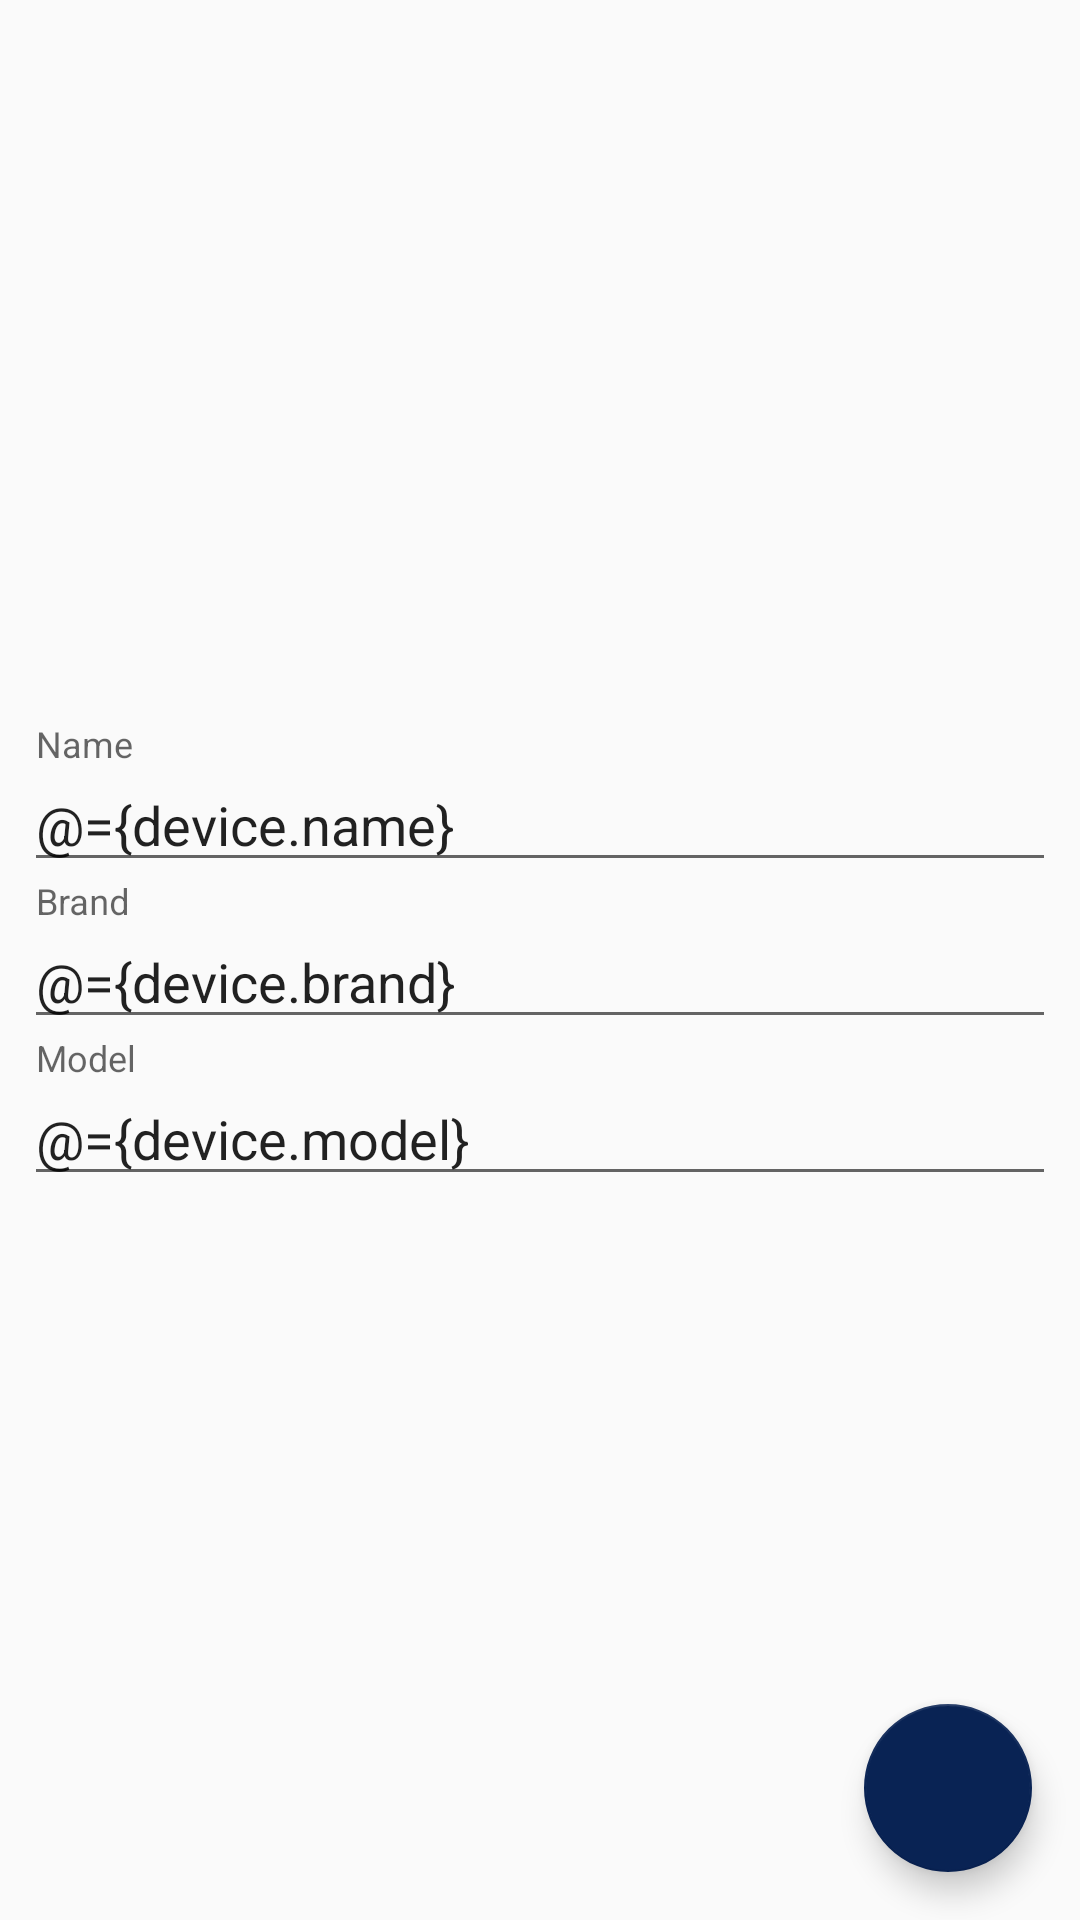

Layout XML and referenced resources for this Android screen:
<!-- AndroidManifest.xml: application theme AppTheme -->
<!-- res/layout/activity_device_form.xml -->
<?xml version="1.0" encoding="utf-8"?>
<layout xmlns:android="http://schemas.android.com/apk/res/android">

    <data>
        <variable
            name="device"
            type="amst.g1.labsec.models.Device" />
    </data>

    <androidx.constraintlayout.widget.ConstraintLayout xmlns:app="http://schemas.android.com/apk/res-auto"
        xmlns:tools="http://schemas.android.com/tools"
        android:layout_width="match_parent"
        android:layout_height="match_parent"
        tools:context=".activities.DeviceFormActivity">

        <com.google.android.material.floatingactionbutton.FloatingActionButton
            android:id="@+id/fabDeviceForm"
            android:layout_width="wrap_content"
            android:layout_height="wrap_content"
            android:layout_marginEnd="16dp"
            android:layout_marginBottom="16dp"
            android:clickable="true"
            android:focusable="true"
            app:layout_constraintBottom_toBottomOf="parent"
            app:layout_constraintEnd_toEndOf="parent"
            app:srcCompat="@drawable/ic_check" />

        <LinearLayout
            android:layout_width="match_parent"
            android:layout_height="wrap_content"
            android:layout_margin="8dp"
            android:orientation="vertical"
            app:layout_constraintBottom_toBottomOf="parent"
            app:layout_constraintEnd_toEndOf="parent"
            app:layout_constraintStart_toStartOf="parent"
            app:layout_constraintTop_toTopOf="parent">


            <com.google.android.material.textfield.TextInputLayout
                android:layout_width="match_parent"
                android:layout_height="match_parent">

                <com.google.android.material.textfield.TextInputEditText
                    android:layout_width="match_parent"
                    android:layout_height="wrap_content"
                    android:text="@={device.name}"
                    android:hint="@string/name" />
            </com.google.android.material.textfield.TextInputLayout>

            <com.google.android.material.textfield.TextInputLayout
                android:layout_width="match_parent"
                android:layout_height="match_parent">

                <com.google.android.material.textfield.TextInputEditText
                    android:layout_width="match_parent"
                    android:layout_height="wrap_content"
                    android:text="@={device.brand}"
                    android:hint="@string/brand" />
            </com.google.android.material.textfield.TextInputLayout>

            <com.google.android.material.textfield.TextInputLayout
                android:layout_width="match_parent"
                android:layout_height="match_parent">

                <com.google.android.material.textfield.TextInputEditText
                    android:layout_width="match_parent"
                    android:layout_height="wrap_content"
                    android:text="@={device.model}"
                    android:hint="@string/model" />
            </com.google.android.material.textfield.TextInputLayout>

        </LinearLayout>
    </androidx.constraintlayout.widget.ConstraintLayout>
</layout>
<!-- resources referenced by this layout -->
<resources>
  <string name="brand">Brand</string>
  <string name="model">Model</string>
  <string name="name">Name</string>
  <style name="AppTheme" parent="Theme.AppCompat.Light.DarkActionBar">
          
          <item name="colorPrimary">@color/colorPrimary</item>
          <item name="colorPrimaryDark">@color/colorPrimaryDark</item>
          <item name="colorAccent">@color/colorAccent</item>
          <item name="android:textAppearance">@style/Title</item>
      </style>
  <color name="colorPrimary">#092354</color>
  <color name="colorPrimaryDark">#092354</color>
  <color name="colorAccent">#092354</color>
  <style name="Title" parent="@android:style/TextAppearance">
          <item name="android:textSize">40sp</item>
          <item name="android:color">@color/colorPrimaryDark</item>
      </style>
</resources>
